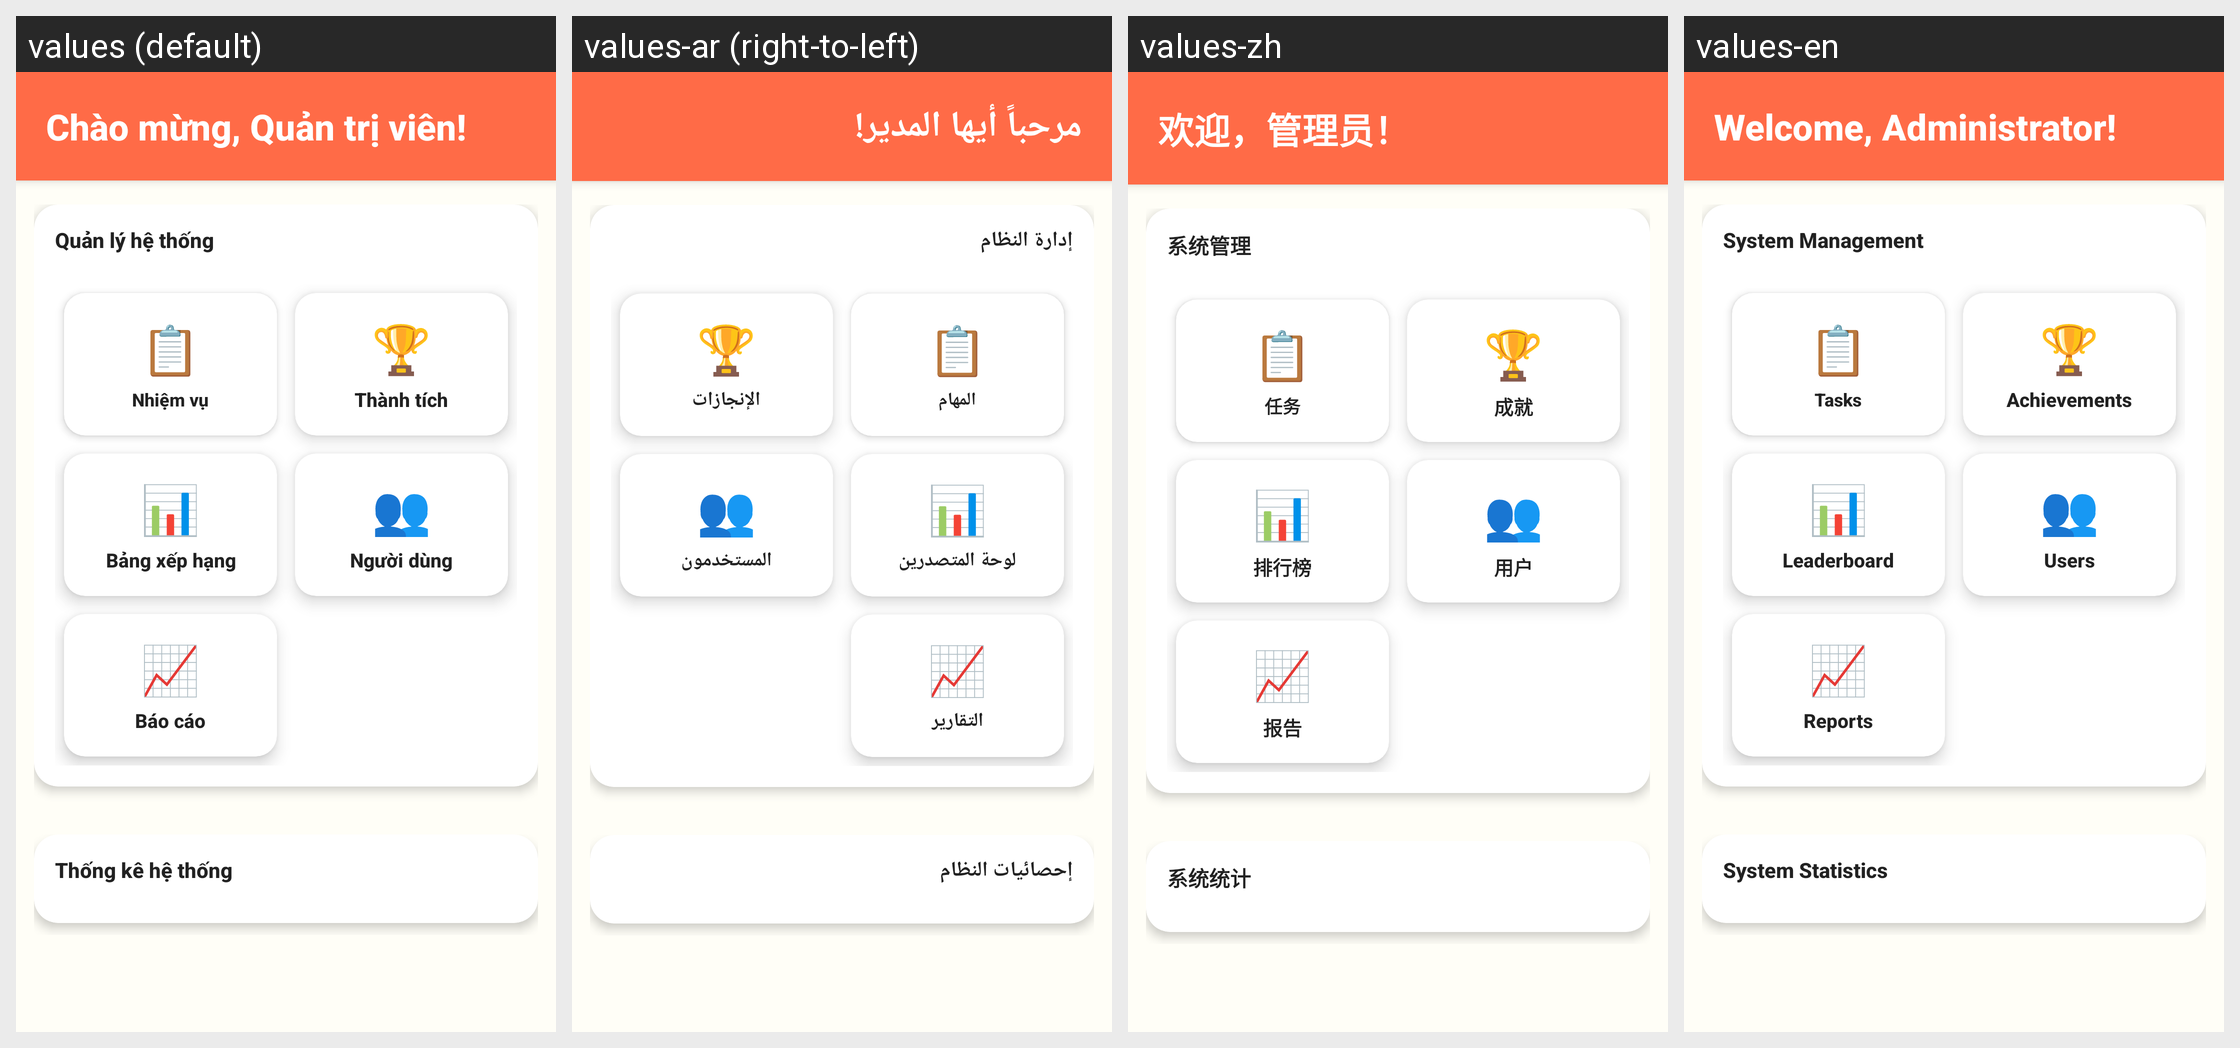

Here is an Android app screen in its default locale and in the app's own translations. Write out the translated-string differences for the strings that appear on this screen.
Android screen res/layout/activity_admin_dashboard.xml rendered under 4 locales, left to right: values (default), values-ar (right-to-left), values-zh, values-en. Device: Nexus 5 (rendered at 1080×1920; each locale shown at half size, 540×960, under a caption strip naming it); theme Theme.ColoringShapes.
Other locales in the repository, not shown: values-de, values-es, values-it, values-ja, values-ko, values-pl, values-th.
Strings drawn on this screen, with the default value and each locale's value (text and hints the layout hard-codes, and strings that could not be matched under every locale, appear in the picture but are not listed):

welcome_admin_title
  values: Chào mừng, Quản trị viên!
  values-ar: مرحباً أيها المدير!
  values-zh: 欢迎，管理员！
  values-en: Welcome, Administrator!

admin_system_management
  values: Quản lý hệ thống
  values-ar: إدارة النظام
  values-zh: 系统管理
  values-en: System Management

tasks
  values: Nhiệm vụ
  values-ar: المهام
  values-zh: 任务
  values-en: Tasks

achievements
  values: Thành tích
  values-ar: الإنجازات
  values-zh: 成就
  values-en: Achievements

leaderboard
  values: Bảng xếp hạng
  values-ar: لوحة المتصدرين
  values-zh: 排行榜
  values-en: Leaderboard

users
  values: Người dùng
  values-ar: المستخدمون
  values-zh: 用户
  values-en: Users

reports
  values: Báo cáo
  values-ar: التقارير
  values-zh: 报告
  values-en: Reports

system_statistics
  values: Thống kê hệ thống
  values-ar: إحصائيات النظام
  values-zh: 系统统计
  values-en: System Statistics
